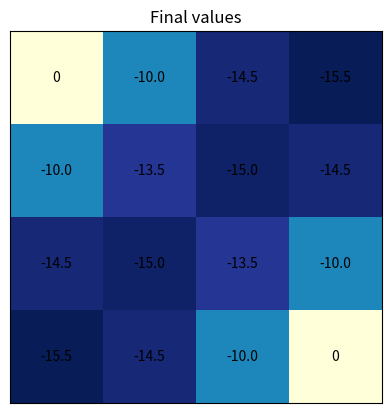

This figure's Python source:
import numpy as np
import matplotlib.pyplot as plt

WIDTH = 4
HEIGHT = 4

''' Deterministic MDP solved with value iteration algorithm '''


class State:
    def __init__(self, x, y, id='white', value=0):
        self.x = x
        self.y = y
        self.id = id
        self.value = value

    def get_neighbours(self, states):
        return [s for s in states if abs(self.x - s.x) + abs(self.y - s.y) == 1]


class MDP:
    def __init__(self, states, rewards, gamma=.9):
        self.states = states
        self.rewards = rewards
        self.gamma = gamma

    def value_iteration(self, theta=1e-6):
        i = 0
        while True:
            delta = 0
            for state in self.states:
                if state.id == 'terminal':
                    state.value = 0
                else:
                    v_old = state.value
                    state.value = self.get_value(state)
                    delta = max(delta, abs(v_old - state.value))
            i += 1
            if delta < theta:
                print(f'Converged after {i} iterations!')
                break

    def get_value(self, state):
        neighbours = state.get_neighbours(self.states)
        values = []
        for n in neighbours:
            values.append(1/len(neighbours) *
                          (self.get_reward(n) + self.gamma * n.value))
        return sum(values)

    def get_reward(self, state):
        return self.rewards[state.id]


def visualize(states, title):
    values = np.zeros((HEIGHT, WIDTH))
    for state in states:
        values[state.x][state.y] = state.value

    plt.matshow(values, cmap='YlGnBu_r')
    plt.title(title)
    plt.xticks([])
    plt.yticks([])

    for state in states:
        plt.text(state.y, state.x, str(round(state.value, 2)),
                 va='center', ha='center')

    plt.show()


if __name__ == '__main__':

    # Problem definition
    states = []
    for x in range(HEIGHT):
        for y in range(WIDTH):
            states.append(State(x, y))

    states[0].id = 'terminal'
    states[-1].id = 'terminal'

    rewards = {'white': -1, 'terminal': 0}

    # Resolution
    mdp = MDP(states, rewards, gamma=1.0)
    mdp.value_iteration()

    # Visualization
    visualize(states, title='Final values')
